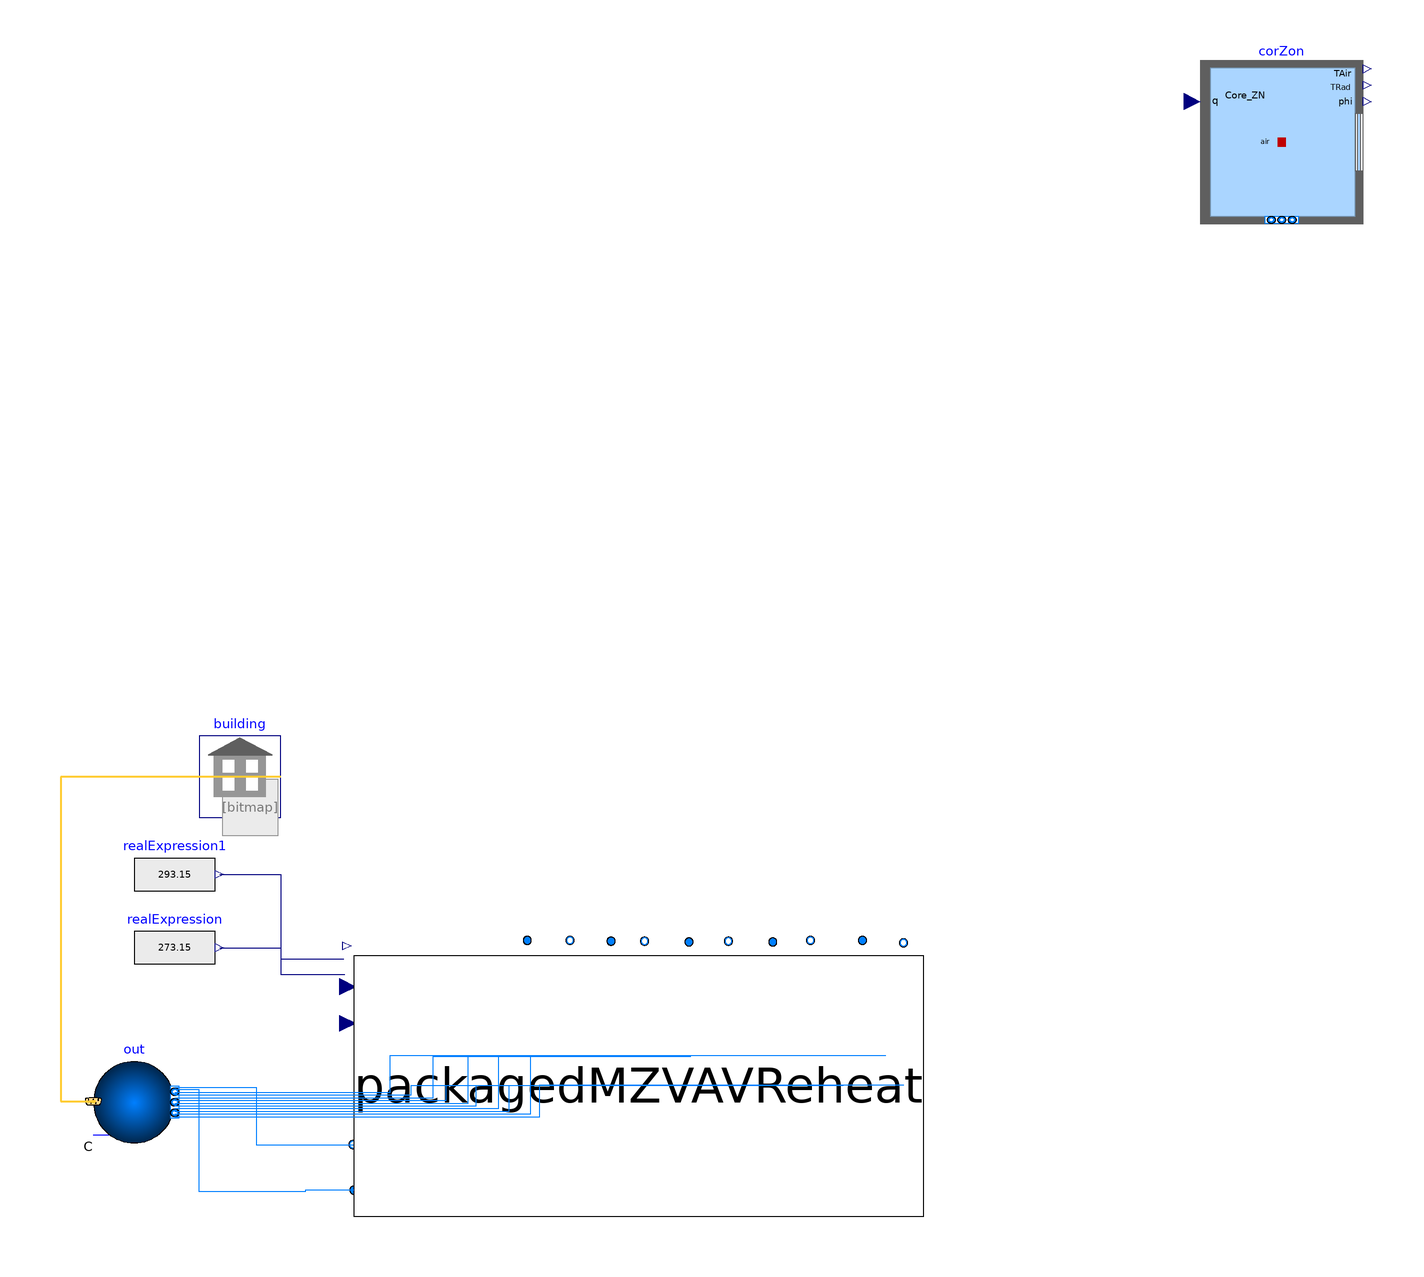

This picture is the connection diagram that the Modelica source below describes through its graphical annotations.

model SpawnRefMediumOffice
  "Spawn of EnergyPlus replica of the DOE Reference Medium Office Building
  VAV-Reheat based on Buildings.Examples.VAVReheat.Guideline36
  IDF: DOE Reference Medium Office Building"

  package Medium = Buildings.Media.Air;

  inner Buildings.ThermalZones.EnergyPlus.Building building(
    idfName=Modelica.Utilities.Files.loadResource(
        "Ressources/RefBldgMediumOfficeNew2004_v1.4_7.2_5B_USA_CO_BOULDER.idf"),
    weaName=Modelica.Utilities.Files.loadResource(
        "Ressources/USA_CO_Boulder.724699_TMY2.mos"),
    usePrecompiledFMU=false,
    logLevel=Buildings.ThermalZones.EnergyPlus.Types.LogLevels.Debug,
    showWeatherData=true,
    computeWetBulbTemperature=true,
    printUnits=true,
    generatePortableFMU=true)
    annotation (Placement(transformation(extent={{-86,62},{-66,82}})));

  Buildings.ThermalZones.EnergyPlus.ThermalZone corZon(
    zoneName="Core_ZN",
    redeclare final package Medium = Medium,
    nPorts=2)   "\"Core zone\""
    annotation (Placement(transformation(extent={{160,208},{200,248}})));
  PackagedMZVAVReheat packagedMZVAVReheat
    annotation (Placement(transformation(extent={{-48,-36},{92,28}})));
  Buildings.Fluid.Sources.Outside out(redeclare package Medium =
        Buildings.Media.Air, nPorts=12)
    annotation (Placement(transformation(extent={{-112,-18},{-92,2}})));
  Modelica.Blocks.Sources.RealExpression realExpression(y=273.15)
    annotation (Placement(transformation(extent={{-102,20},{-82,40}})));
  Modelica.Blocks.Sources.RealExpression realExpression1(y=293.15)
    annotation (Placement(transformation(extent={{-102,38},{-82,58}})));
equation
  connect(out.ports[1], packagedMZVAVReheat.vavOAoutlet) annotation (Line(
        points={{-92,-4.33333},{-72,-4.33333},{-72,-18.4},{-48.2059,-18.4}},
        color={0,127,255}));
  connect(packagedMZVAVReheat.vavOAinlet, out.ports[2]) annotation (Line(points=
         {{-48,-29.6},{-60,-29.6},{-60,-30},{-86,-30},{-86,-5},{-92,-5}}, color=
         {0,127,255}));
  connect(building.weaBus, out.weaBus) annotation (Line(
      points={{-66,72},{-120,72},{-120,-7.8},{-112,-7.8}},
      color={255,204,51},
      thickness=0.5));
  connect(packagedMZVAVReheat.vavReturnCore, out.ports[3]) annotation (Line(
        points={{13.5588,3.4},{-39.2206,3.4},{-39.2206,-5.66667},{-92,-5.66667}},
        color={0,127,255}));
  connect(packagedMZVAVReheat.vavCoreOut, out.ports[4]) annotation (Line(points=
         {{23.2353,-4},{-34,-4},{-34,-6.33333},{-92,-6.33333}}, color={0,127,255}));
  connect(packagedMZVAVReheat.vavReturnPerimeter1, out.ports[5]) annotation (
      Line(points={{34.7647,3.2},{-28.6177,3.2},{-28.6177,-7},{-92,-7}}, color={
          0,127,255}));
  connect(packagedMZVAVReheat.vavPerimeter1Out, out.ports[6]) annotation (Line(
        points={{41.1471,-4},{-25.4264,-4},{-25.4264,-7.66667},{-92,-7.66667}},
        color={0,127,255}));
  connect(packagedMZVAVReheat.vavReturnPerimeter2, out.ports[7]) annotation (
      Line(points={{51.8529,3.4},{-20.0736,3.4},{-20.0736,-8.33333},{-92,
          -8.33333}},
        color={0,127,255}));
  connect(packagedMZVAVReheat.vavPerimeter2Out, out.ports[8]) annotation (Line(
        points={{57.6176,-4},{-18,-4},{-18,-9},{-92,-9}}, color={0,127,255}));
  connect(packagedMZVAVReheat.vavReturnPerimeter3, out.ports[9]) annotation (
      Line(points={{66.8824,3.4},{-12.5588,3.4},{-12.5588,-9.66667},{-92,
          -9.66667}},
        color={0,127,255}));
  connect(packagedMZVAVReheat.vavPerimeter3Out, out.ports[10]) annotation (Line(
        points={{72.2353,-4},{-10,-4},{-10,-10.3333},{-92,-10.3333}}, color={0,127,
          255}));
  connect(packagedMZVAVReheat.vavReturnPerimeter4, out.ports[11]) annotation (
      Line(points={{82.7353,3.4},{-4.63235,3.4},{-4.63235,-11},{-92,-11}},
        color={0,127,255}));
  connect(packagedMZVAVReheat.vavPerimeter4Out, out.ports[12]) annotation (Line(
        points={{87.0588,-3.8},{-2.4706,-3.8},{-2.4706,-11.6667},{-92,-11.6667}},
        color={0,127,255}));
  connect(realExpression1.y, packagedMZVAVReheat.senTemRoom) annotation (Line(
        points={{-81,48},{-66,48},{-66,27.2},{-50.4706,27.2}}, color={0,0,127}));
  connect(realExpression.y, packagedMZVAVReheat.senTOut) annotation (Line(
        points={{-81,30},{-66,30},{-66,23.4},{-50.2647,23.4}}, color={0,0,127}));
  annotation (Icon(coordinateSystem(preserveAspectRatio=false)), Diagram(
        coordinateSystem(preserveAspectRatio=false)),
    uses(Buildings(version="8.0.0"), Modelica(version="3.2.3")));
end SpawnRefMediumOffice;